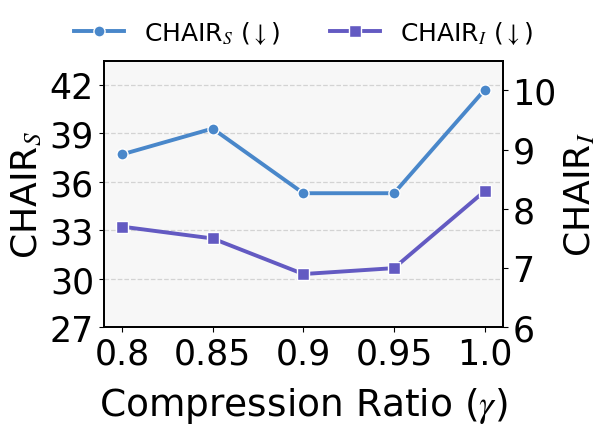

Python code for this plot:
import os
import matplotlib.pyplot as plt
import numpy as np
from matplotlib import font_manager
from matplotlib.ticker import MultipleLocator

plt.rcParams["font.family"] = "Times New Roman"
plt.rcParams['mathtext.fontset'] = 'stix'

ratios = ["0.8", "0.85", "0.9", "0.95", "1.0"]
chairs = [37.7, 39.3, 35.3, 35.3, 41.7] 
chairi = [7.7, 7.5, 6.9, 7.0, 8.3]   

palette = {
    "CHAIRs": "#4987CA",  
    "CHAIRi": "#635AC2",  
}

def _font(size: int) -> font_manager.FontProperties:
    return font_manager.FontProperties(family="Times New Roman", size=size)

def main():
    out_dir = "bench_plots"
    os.makedirs(out_dir, exist_ok=True)

    fig, ax1 = plt.subplots(figsize=(5.9, 4.35))
    fig.patch.set_facecolor((1, 1, 1))
    ax1.set_facecolor((247/255, 247/255, 247/255))
    x = np.arange(len(ratios))

    color1 = palette["CHAIRs"]
    lns1 = ax1.plot(x, chairs, marker='o', markersize=8, color=color1, 
                    linewidth=2.8, label=r'CHAIR$_S$ ($\downarrow$)', markeredgecolor='white', zorder=5)
    ax1.set_xlabel(r'Compression Ratio ($\gamma$)', fontproperties=_font(27), labelpad=10)
    
    ax1.set_ylabel(r'CHAIR$_S$', fontproperties=_font(26))
    ax1.tick_params(axis='y', labelsize=25)
    ax1.yaxis.set_major_locator(MultipleLocator(base=3))
    
    ax1.set_ylim(27, 43.5) 
    

    ax2 = ax1.twinx()
    ax2.set_facecolor((247/255, 247/255, 247/255))
    color2 = palette["CHAIRi"]
    lns2 = ax2.plot(x, chairi, marker='s', markersize=8, color=color2, 
                    linewidth=2.8, label=r'CHAIR$_I$ ($\downarrow$)', markeredgecolor='white', zorder=5)

    ax2.set_ylabel(r'CHAIR$_I$', fontproperties=_font(26))
    ax2.tick_params(axis='y', labelsize=25)
    ax2.yaxis.set_major_locator(MultipleLocator(base=1))

    ax2.set_ylim(6.0, 10.5) 
    
    ax1.set_xticks(x)
    ax1.set_xticklabels(ratios, fontproperties=_font(25))
    ax1.set_axisbelow(True)
    ax2.set_axisbelow(True)
    ax1.grid(True, axis='y', linestyle='--', alpha=0.5, linewidth=0.9, zorder=0)

    ax1.spines["top"].set_visible(True)
    ax2.spines["top"].set_visible(True)

    for spine in ax1.spines.values():
        spine.set_linewidth(1.3)
    for spine in ax2.spines.values():
        spine.set_linewidth(1.3)

    lns = lns1 + lns2
    labs = [l.get_label() for l in lns]
    ax1.legend(lns, labs, loc='upper center', bbox_to_anchor=(0.5, 1.24), 
               ncol=2, frameon=False, prop=_font(18))

    fig.tight_layout(pad=0.1)

    out_png = os.path.join(out_dir, "gamma_ablation_line.png")
    out_pdf = os.path.join(out_dir, "gamma_ablation_line.pdf")
    fig.savefig(out_png, dpi=300, bbox_inches='tight')
    fig.savefig(out_pdf, dpi=300, bbox_inches='tight')
    plt.close(fig)

if __name__ == "__main__":
    main()
